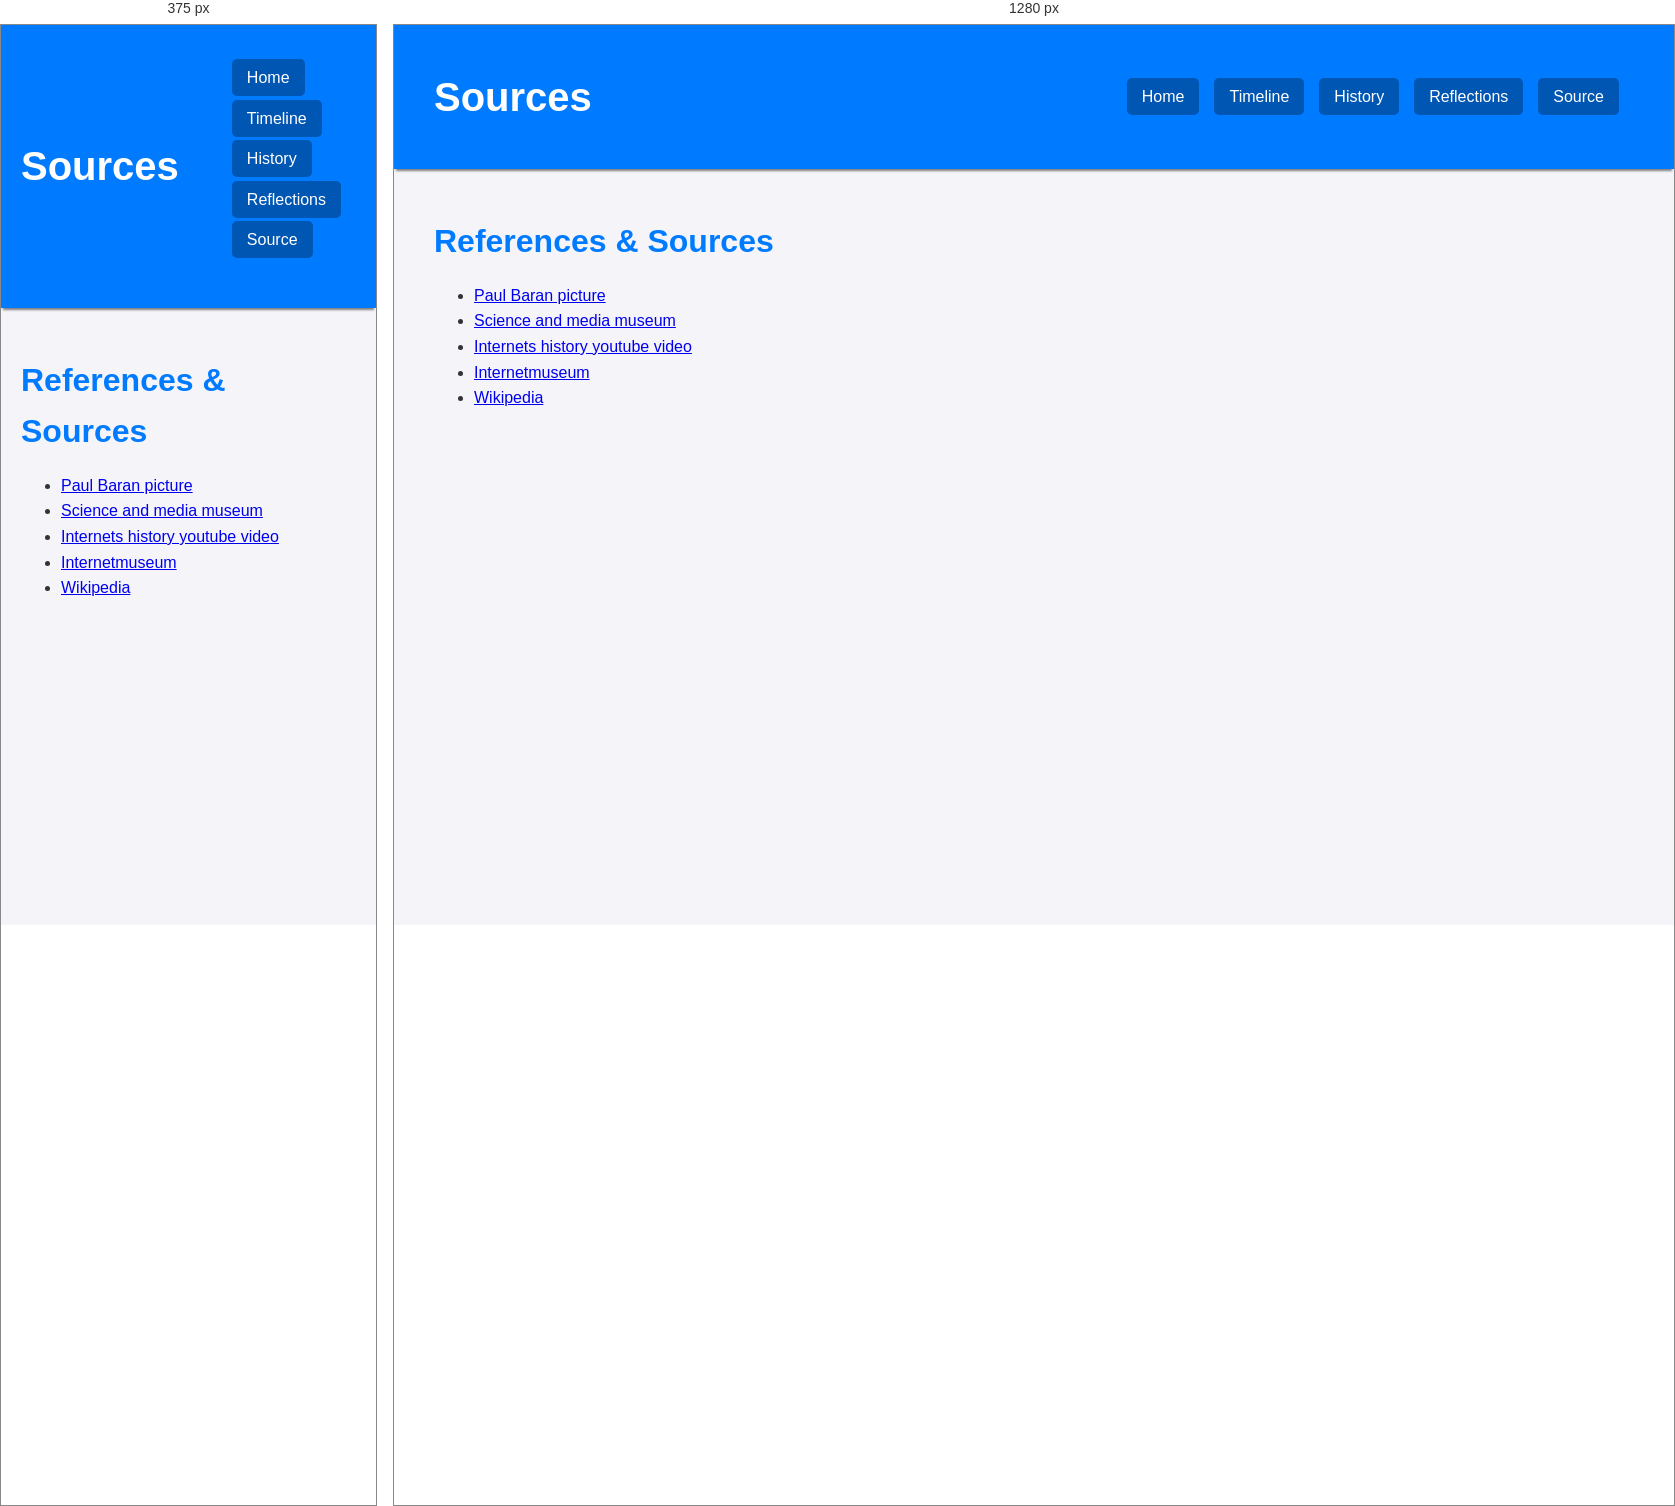
Rendered at 375 px and 1280 px, left to right.

<!-- file: Source.html -->
<!DOCTYPE html>
<html lang="en">
    <head>
        <meta charset="UTF-8">
        <meta name="viewport" content="width=device-width, initial-scale=1.0">
        <meta name="description" content="Your website description.">
        <title>Your Website Title</title>
        <link rel="stylesheet" href="styles.css">
        <link rel="icon" href="C:/Webbutveckling/Webbsida/Images/Favicon.png" type="image/x-icon">
        <link href="https://fonts.googleapis.com/css2?family=Roboto:wght@400;700&display=swap" rel="stylesheet">
    </head>
    
<body>
    <header>
        <div class="container">
            <h1>Sources</h1>
            <nav>
                <ul>
                    <li><a href="index.html">Home</a></li>
                    <li><a href="timeline.html">Timeline</a></li>
                    <li><a href="history.html">History</a></li>
                    <li><a href="reflections.html">Reflections</a></li>
                    <li><a href="Source.html">Source</a></li>
                </ul>
            </nav>
        </div>
    </header>

    <section class="content">
        <div class="container">
            <h2>References & Sources</h2>
            <ul>
                <li><a href="https://nationalmedals.org/laureate/paul-baran/" target="_blank">Paul Baran picture</a></li>
                <li><a href="https://www.scienceandmediamuseum.org.uk/objects-and-stories/short-history-internet" target="_blank">Science and media museum</a></li>
                <li><a href="https://www.youtube.com/watch?v=h8K49dD52WA" target="_blank">Internets history youtube video</a></li>
                <li><a href = "https://internetmuseum.se/internets-historia-sammanfattning/" target="_blank">Internetmuseum</a></li>
                <li><a href = "https://sv.wikipedia.org/wiki/Internets_historia" target="_blank">Wikipedia</a></li>
            
            </ul>
        </div>
    </section>
    
    <script src="coding.js"></script>

</body>
</html>


/* @media block from styles.css */
@media (max-width: 768px) {
    .text-image-container {
        flex-direction: column;
    }

    .text-content {
        margin-right: 0;
        margin-bottom: 20px;
    }

    nav ul {
        flex-direction: column;
    }

    nav ul li {
        margin-bottom: 10px;
    }

    .hero h1 {
        font-size: 2em;
    }

    .hero-button {
        padding: 8px 16px;
    }
}

/* @media block from styles.css */
@media (max-width: 768px) {
    .text-image-container {
        flex-direction: column;
    }

    .text-content {
        margin-right: 0;
        margin-bottom: 20px;
    }

    nav ul {
        flex-direction: column;
        padding: 0; /* Added padding to the nav for better spacing */
    }

    nav ul li {
        margin-bottom: 15px; /* Increased spacing between navigation items */
    }

    .hero h1 {
        font-size: 2em;
    }

    .hero-button {
        padding: 10px 20px;
        margin-bottom: 10px; /* Added margin below each button for spacing */
    }

    /* Resize the YouTube video */
    .video-container {
        max-width: 100%; /* Allow video container to take full width */
        height: auto; /* Maintain aspect ratio */
        margin: 0 auto; /* Center the video */
    }

    .video-container iframe {
        width: 100%; /* Make the iframe responsive */
        height: 315px; /* Adjust height for mobile viewing */
    }

    .hero-button {
        padding: 8px 16px; /* Adjust button size for mobile */
    }
    .dark-mode {
        background-color: #333;
        color: #fff;
    }
}